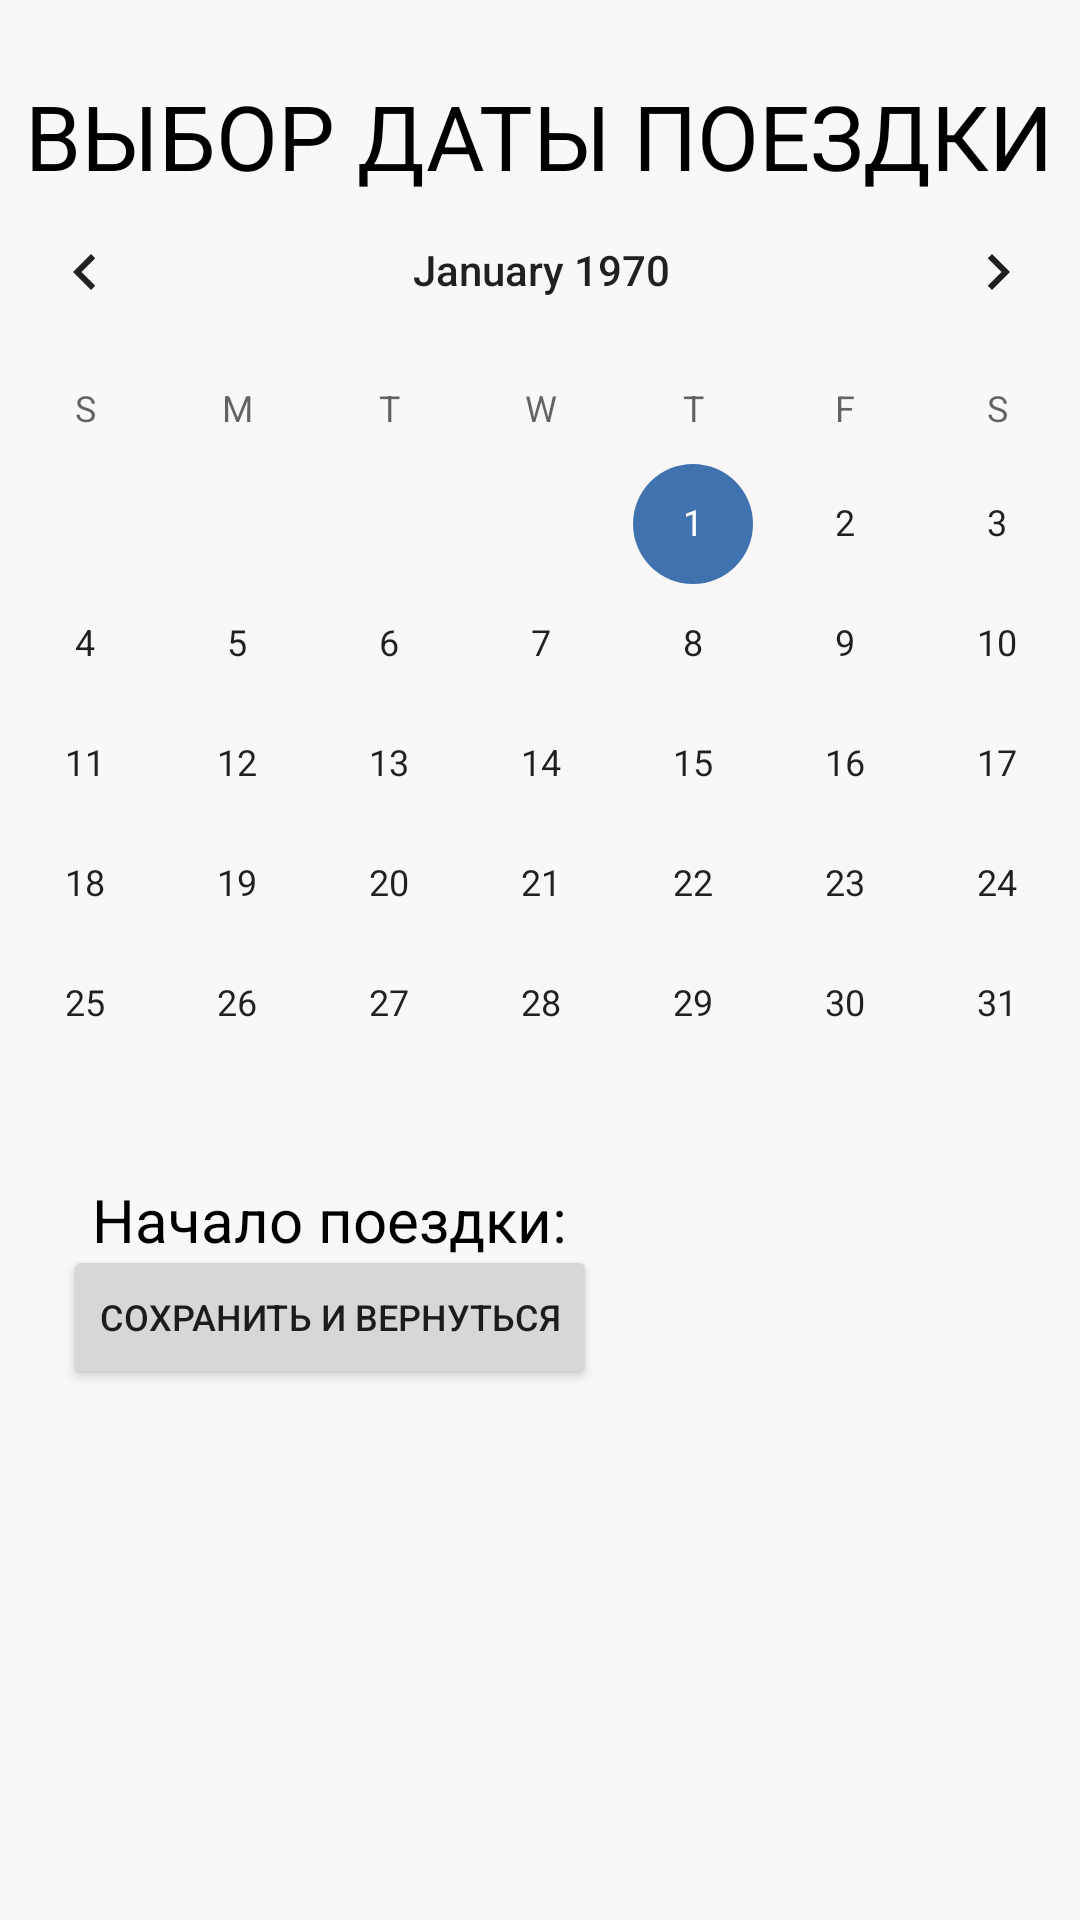

The Android layout XML behind this screen, and the referenced resources:
<!-- AndroidManifest.xml: application theme Theme.CourseWork -->
<!-- res/layout/activity_time_trip_choice.xml -->
<?xml version="1.0" encoding="utf-8"?>
<androidx.constraintlayout.widget.ConstraintLayout xmlns:android="http://schemas.android.com/apk/res/android"
    xmlns:app="http://schemas.android.com/apk/res-auto"
    xmlns:tools="http://schemas.android.com/tools"
    android:layout_width="match_parent"
    android:layout_height="match_parent"
    android:padding="5dp"
    tools:context=".MainActivity"
    android:background="@color/background">

    <TextView
        android:id="@+id/TIMECHOICE"
        android:layout_width="wrap_content"
        android:layout_height="wrap_content"
        android:layout_marginTop="20dp"
        android:text="Выбор даты поездки"
        android:textColor="@color/black"
        android:textAllCaps="true"
        android:textSize="30dp"
        android:layout_marginBottom="10dp"
        app:layout_constraintEnd_toEndOf="parent"
        app:layout_constraintHorizontal_bias="0.498"
        app:layout_constraintStart_toStartOf="parent"
        app:layout_constraintTop_toTopOf="parent" />

    <CalendarView
        android:id="@+id/calendarView"
        android:layout_width="395dp"
        android:layout_height="408dp"

        app:layout_constraintBottom_toBottomOf="parent"
        app:layout_constraintEnd_toEndOf="parent"
        app:layout_constraintStart_toStartOf="parent"
        app:layout_constraintTop_toTopOf="parent"
        app:layout_constraintVertical_bias="0.232" />

    <TextView
        android:id="@+id/startTrip"
        android:layout_width="wrap_content"
        android:layout_height="wrap_content"
        android:layout_marginLeft="48dp"
        android:layout_marginTop="388dp"
        android:text="@string/string_start_trip"
        android:textColor="@color/black"
        android:textSize="@dimen/string_size"
        app:layout_constraintLeft_toLeftOf="@+id/calendarView"
        app:layout_constraintTop_toTopOf="parent"
        tools:ignore="SpUsage" />

    <TextView
        android:id="@+id/endTrip"
        android:layout_width="wrap_content"
        android:layout_height="wrap_content"
        android:layout_marginLeft="48dp"
        android:layout_marginTop="8dp"
        android:text="@string/string_end_trip"
        android:textColor="@color/black"
        android:textSize="@dimen/string_size"
        app:layout_constraintLeft_toLeftOf="@+id/calendarView"
        app:layout_constraintTop_toBottomOf="@id/startTrip"
        tools:ignore="SpUsage" />

    <Button
        android:id="@+id/buttonGoBack"
        android:layout_width="wrap_content"
        android:layout_height="wrap_content"
        android:layout_marginStart="16dp"
        android:layout_marginBottom="172dp"
        android:onClick="returnClick"
        android:text="Сохранить и вернуться"
        android:textSize="12dp"
        app:layout_constraintBottom_toBottomOf="parent"
        app:layout_constraintStart_toStartOf="parent" />

</androidx.constraintlayout.widget.ConstraintLayout>
<!-- resources referenced by this layout -->
<resources>
  <color name="background">#F9F7F7</color>
  <color name="black">#FF000000</color>
  <dimen name="string_size">20dp</dimen>
  <string name="string_end_trip">Конец поездки:</string>
  <string name="string_start_trip">Начало поездки:</string>
  <style name="Theme.CourseWork" parent="Theme.MaterialComponents.DayNight.DarkActionBar">
          
          <item name="colorPrimary">@color/main_theme</item>
          <item name="colorPrimaryVariant">@color/main_theme</item>
          <item name="colorOnPrimary">@color/second_theme</item>
          
          <item name="colorSecondary">@color/main_theme</item>
          <item name="colorSecondaryVariant">@color/main_theme</item>
          <item name="colorOnSecondary">@color/second_theme</item>
          
          <item name="android:statusBarColor">?attr/colorPrimaryVariant</item>
          
      </style>
  <color name="main_theme">#3F72AF</color>
  <color name="second_theme">#DBE2EF</color>
</resources>
